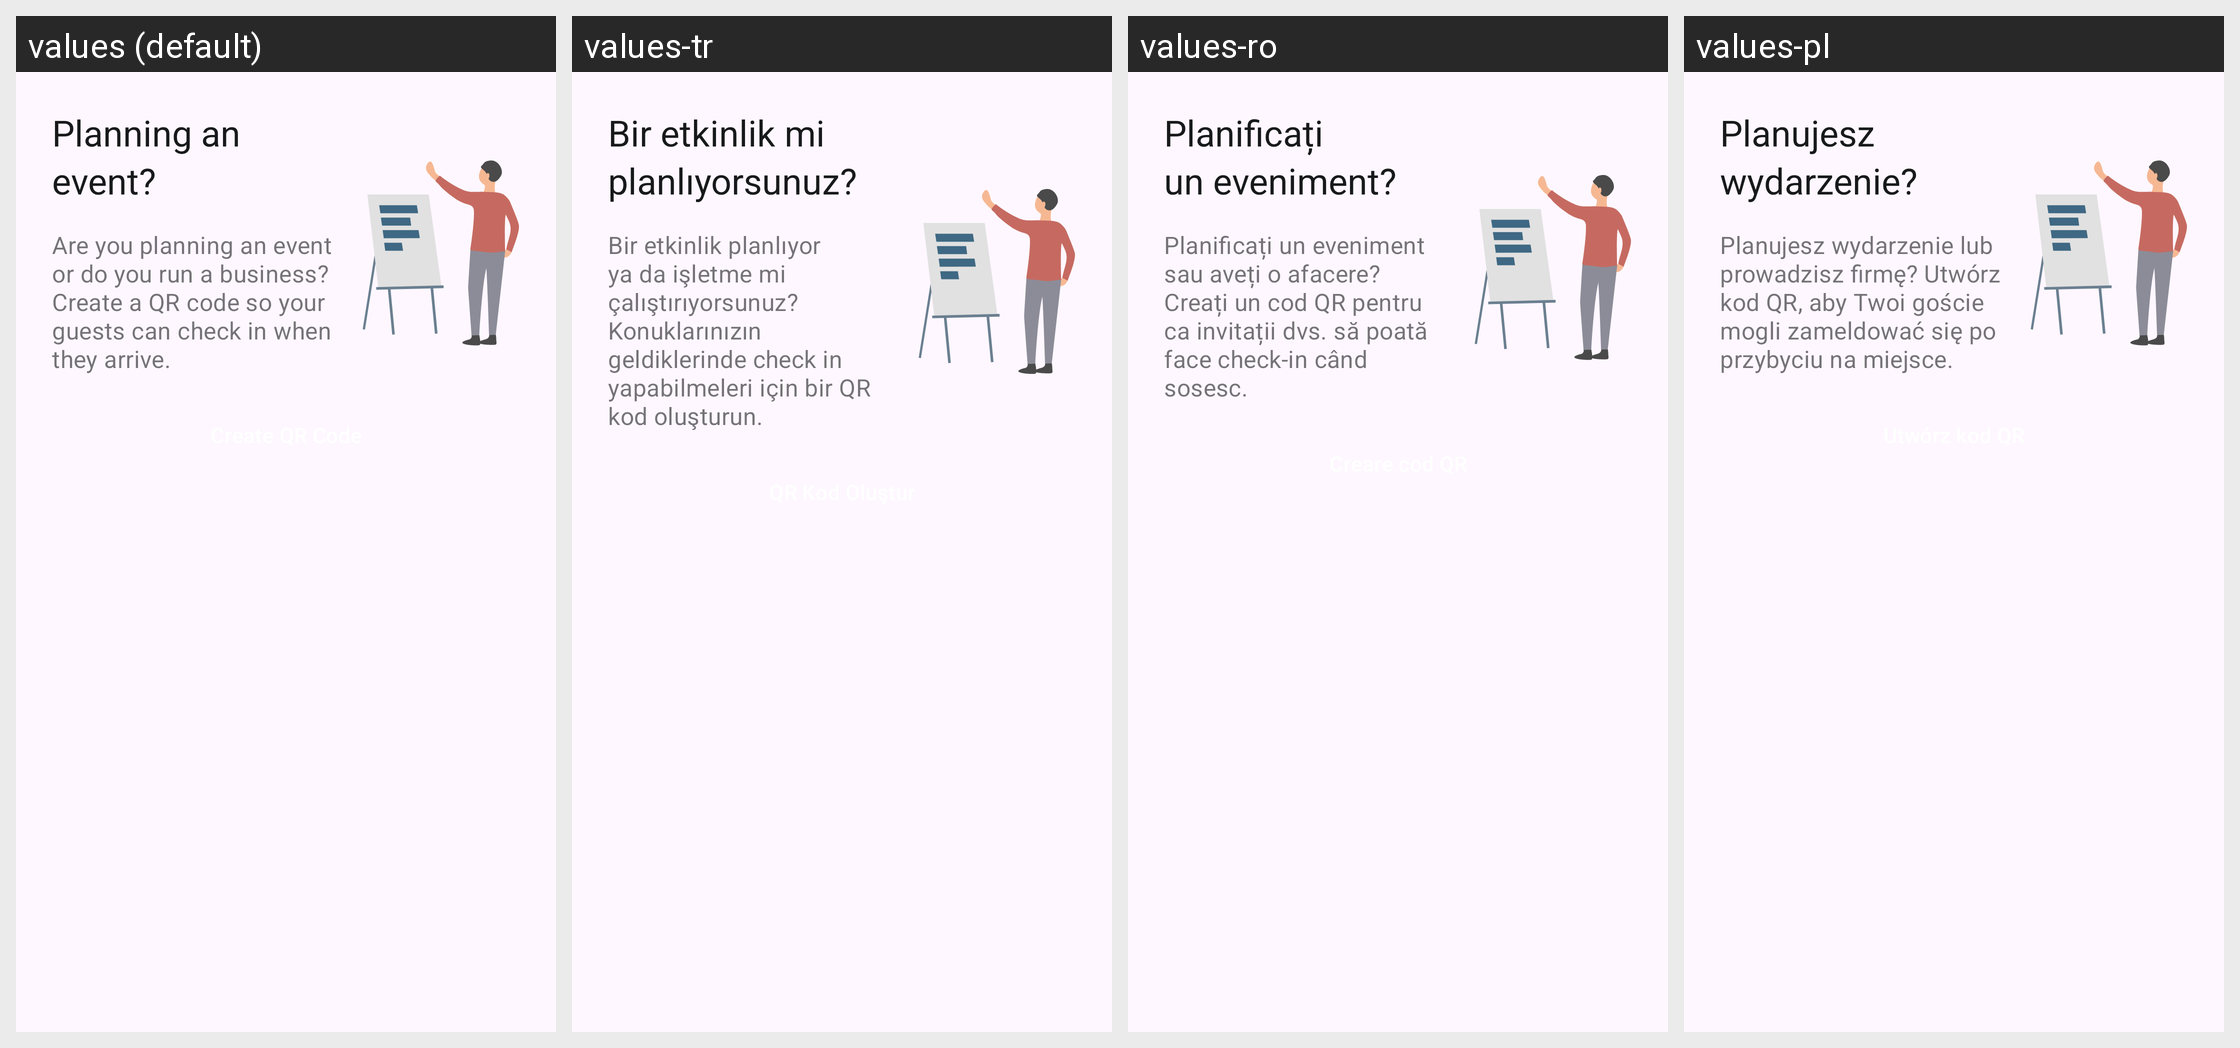

The Android screen above is rendered under several locales of the same app. Produce the string resources it draws, with the default and per-locale values.
Android screen res/layout/home_create_trace_location_card.xml rendered under 4 locales, left to right: values (default), values-tr, values-ro, values-pl. Device: Nexus 5 (rendered at 1080×1920; each locale shown at half size, 540×960, under a caption strip naming it); theme AppTheme.
Other locales in the repository, not shown: values-ar, values-bg, values-de, values-en, values-pt, values-ru, values-uk.
Strings drawn on this screen, with the default value and each locale's value (text and hints the layout hard-codes, and strings that could not be matched under every locale, appear in the picture but are not listed):

create_trace_location_card_headline
  values: Planning an
      event?
  values-tr: Bir etkinlik mi
      planlıyorsunuz?
  values-ro: Planificați
      un eveniment?
  values-pl: Planujesz
      wydarzenie?

create_trace_location_card_subtitle
  values: Are you planning an event or do you run a business? Create a QR code so your guests can check in when they arrive.
  values-tr: Bir etkinlik planlıyor ya da işletme mi çalıştırıyorsunuz? Konuklarınızın geldiklerinde check in yapabilmeleri için bir QR kod oluşturun.
  values-ro: Planificați un eveniment sau aveți o afacere? Creați un cod QR pentru ca invitații dvs. să poată face check-in când sosesc.
  values-pl: Planujesz wydarzenie lub prowadzisz firmę? Utwórz kod QR, aby Twoi goście mogli zameldować się po przybyciu na miejsce.
